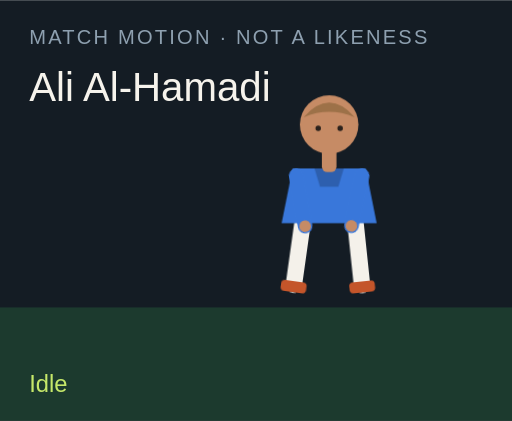
t = 0.00 s
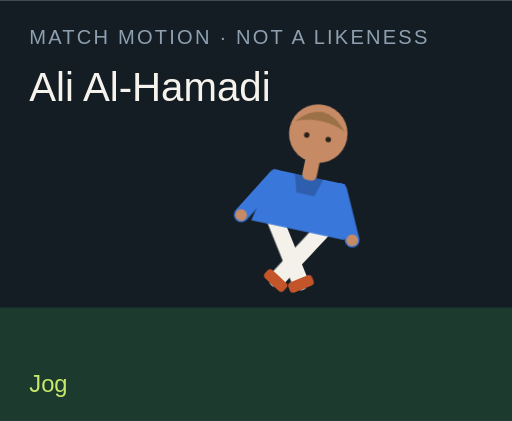
t = 1.50 s
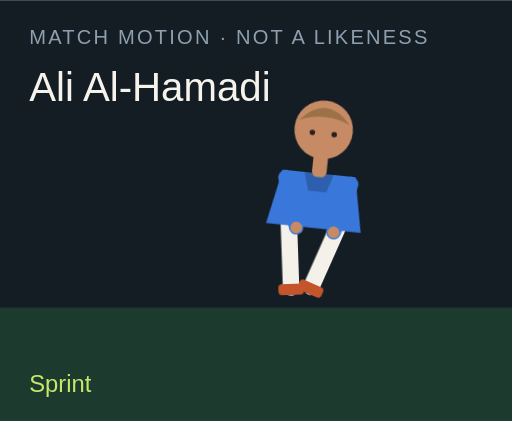
t = 3.00 s
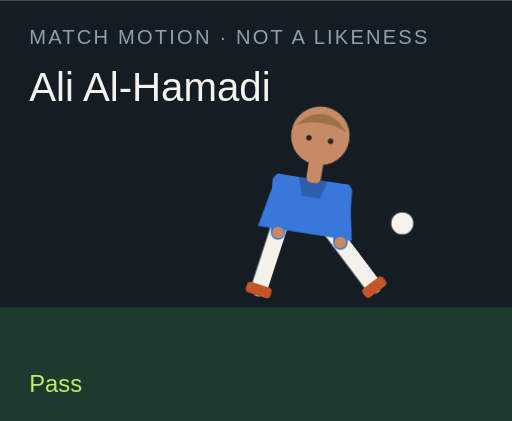
t = 4.50 s
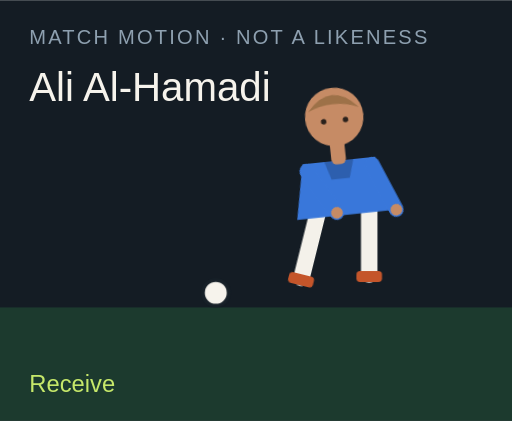
t = 6.00 s
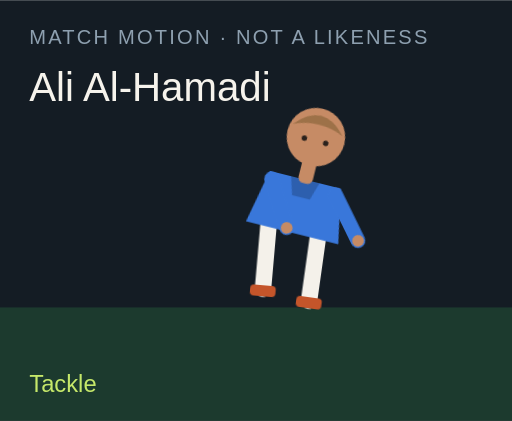
t = 7.50 s

The animated SVG that drew these frames (rendered in a browser with its animation timeline set to each time). Animation: 18 CSS @keyframes rules; one cycle of 9.00 s, repeats indefinitely.

<?xml version="1.0" encoding="UTF-8"?>
<svg xmlns="http://www.w3.org/2000/svg" viewBox="0 0 280 230" role="img">
  <style>@media (prefers-reduced-motion: reduce){animate,animateTransform{display:none}}</style>
  <rect width="280" height="230" fill="#141c24"/>
  <rect y="168" width="280" height="62" fill="#1c3a2e"/>
  <text x="16" y="24" fill="#8ea0b0" font-family="Arial,sans-serif" font-size="11" letter-spacing="1.2">MATCH MOTION · NOT A LIKENESS</text>
  <text x="16" y="55" fill="#f6f3ec" font-family="Impact,sans-serif" font-size="22">Ali Al-Hamadi</text>
  <circle r="7" fill="#f6f3ec" stroke="#172028" stroke-width="2" id="motion-15912" cx="150" cy="160" opacity="0">
    
    
    
  </circle>
  <g transform="translate(132 40)">
    <g id="motion-15934" transform="rotate(0 48 90)">
      
      <g id="motion-15936" transform="translate(0 0)">
        
        <g transform="translate(34 78)"><g id="motion-15938" transform="rotate(8)"><path d="M0 0 V38" stroke="#f4f1ea" stroke-width="9" stroke-linecap="round"/><rect x="-7" y="36" width="14" height="6" rx="2" fill="#c4552a"/></g></g>
        <g transform="translate(62 78)"><g id="motion-15940" transform="rotate(-6)"><path d="M0 0 V38" stroke="#f4f1ea" stroke-width="9" stroke-linecap="round"/><rect x="-7" y="36" width="14" height="6" rx="2" fill="#c4552a"/></g></g>
        <path d="M28 52 h40 l6 30 H22 Z" fill="#3977da"/>
        <path d="M40 52 h16 l-3 10 H43 Z" fill="#000" opacity=".2"/>
        <g transform="translate(30 56)"><g id="motion-15942" transform="rotate(-10)"><path d="M0 0 V28" stroke="#3977da" stroke-width="8" stroke-linecap="round"/><circle cx="0" cy="28" r="3.2" fill="#c68b65"/></g></g>
        <g transform="translate(66 56)"><g id="motion-15944" transform="rotate(12)"><path d="M0 0 V28" stroke="#3977da" stroke-width="8" stroke-linecap="round"/><circle cx="0" cy="28" r="3.2" fill="#c68b65"/></g></g>
        <rect x="44" y="40" width="8" height="14" rx="3" fill="#c68b65"/>
        <circle cx="48" cy="28" r="16" fill="#c68b65"/>
        <path d="M34 24 Q48 8 62 24 Q48 18 34 24" fill="#9d7148"/>
        <circle cx="42" cy="30" r="1.5" fill="#2a211c"/><circle cx="54" cy="30" r="1.5" fill="#2a211c"/>
      </g>
    </g>
  </g>
  <text x="16" y="214" fill="#c6e86a" font-family="Arial,sans-serif" font-size="13" opacity="1" id="motion-15916">Idle</text><text x="16" y="214" fill="#c6e86a" font-family="Arial,sans-serif" font-size="13" opacity="0" id="motion-15918">Jog</text><text x="16" y="214" fill="#c6e86a" font-family="Arial,sans-serif" font-size="13" opacity="0" id="motion-15920">Sprint</text><text x="16" y="214" fill="#c6e86a" font-family="Arial,sans-serif" font-size="13" opacity="0" id="motion-15922">Dribble</text><text x="16" y="214" fill="#c6e86a" font-family="Arial,sans-serif" font-size="13" opacity="0" id="motion-15924">Pass</text><text x="16" y="214" fill="#c6e86a" font-family="Arial,sans-serif" font-size="13" opacity="0" id="motion-15926">Shoot</text><text x="16" y="214" fill="#c6e86a" font-family="Arial,sans-serif" font-size="13" opacity="0" id="motion-15928">Receive</text><text x="16" y="214" fill="#c6e86a" font-family="Arial,sans-serif" font-size="13" opacity="0" id="motion-15930">Tackle</text><text x="16" y="214" fill="#c6e86a" font-family="Arial,sans-serif" font-size="13" opacity="0" id="motion-15932">Jump</text>
<style>@keyframes track-15913{0%{cx:150px}11.1%{cx:156px}22.2%{cx:164px}33.300000000000004%{cx:142px}44.4%{cx:190px}55.60000000000001%{cx:250px}66.7%{cx:118px}77.8%{cx:150px}88.9%{cx:150px}100%{cx:150px}}@keyframes track-15914{0%{cy:160px}11.1%{cy:158px}22.2%{cy:154px}33.300000000000004%{cy:156px}44.4%{cy:148px}55.60000000000001%{cy:96px}66.7%{cy:160px}77.8%{cy:160px}88.9%{cy:160px}100%{cy:160px}}@keyframes track-15915{0%{opacity:0}11.1%{opacity:0}22.2%{opacity:0}33.300000000000004%{opacity:1}44.4%{opacity:1}55.60000000000001%{opacity:1}66.7%{opacity:1}77.8%{opacity:0}88.9%{opacity:0}100%{opacity:0}}@keyframes track-15917{0%{opacity:1}11.1%{opacity:0}22.2%{opacity:0}33.300000000000004%{opacity:0}44.4%{opacity:0}55.60000000000001%{opacity:0}66.7%{opacity:0}77.8%{opacity:0}88.9%{opacity:0}100%{opacity:1}}@keyframes track-15919{0%{opacity:0}11.1%{opacity:1}22.2%{opacity:0}33.300000000000004%{opacity:0}44.4%{opacity:0}55.60000000000001%{opacity:0}66.7%{opacity:0}77.8%{opacity:0}88.9%{opacity:0}100%{opacity:0}}@keyframes track-15921{0%{opacity:0}11.1%{opacity:0}22.2%{opacity:1}33.300000000000004%{opacity:0}44.4%{opacity:0}55.60000000000001%{opacity:0}66.7%{opacity:0}77.8%{opacity:0}88.9%{opacity:0}100%{opacity:0}}@keyframes track-15923{0%{opacity:0}11.1%{opacity:0}22.2%{opacity:0}33.300000000000004%{opacity:1}44.4%{opacity:0}55.60000000000001%{opacity:0}66.7%{opacity:0}77.8%{opacity:0}88.9%{opacity:0}100%{opacity:0}}@keyframes track-15925{0%{opacity:0}11.1%{opacity:0}22.2%{opacity:0}33.300000000000004%{opacity:0}44.4%{opacity:1}55.60000000000001%{opacity:0}66.7%{opacity:0}77.8%{opacity:0}88.9%{opacity:0}100%{opacity:0}}@keyframes track-15927{0%{opacity:0}11.1%{opacity:0}22.2%{opacity:0}33.300000000000004%{opacity:0}44.4%{opacity:0}55.60000000000001%{opacity:1}66.7%{opacity:0}77.8%{opacity:0}88.9%{opacity:0}100%{opacity:0}}@keyframes track-15929{0%{opacity:0}11.1%{opacity:0}22.2%{opacity:0}33.300000000000004%{opacity:0}44.4%{opacity:0}55.60000000000001%{opacity:0}66.7%{opacity:1}77.8%{opacity:0}88.9%{opacity:0}100%{opacity:0}}@keyframes track-15931{0%{opacity:0}11.1%{opacity:0}22.2%{opacity:0}33.300000000000004%{opacity:0}44.4%{opacity:0}55.60000000000001%{opacity:0}66.7%{opacity:0}77.8%{opacity:1}88.9%{opacity:0}100%{opacity:0}}@keyframes track-15933{0%{opacity:0}11.1%{opacity:0}22.2%{opacity:0}33.300000000000004%{opacity:0}44.4%{opacity:0}55.60000000000001%{opacity:0}66.7%{opacity:0}77.8%{opacity:0}88.9%{opacity:1}100%{opacity:0}}@keyframes track-15935{0%{transform:rotate(0deg)}11.1%{transform:rotate(8deg)}22.2%{transform:rotate(16deg)}33.300000000000004%{transform:rotate(6deg)}44.4%{transform:rotate(4deg)}55.60000000000001%{transform:rotate(14deg)}66.7%{transform:rotate(-6deg)}77.8%{transform:rotate(34deg)}88.9%{transform:rotate(-6deg)}100%{transform:rotate(0deg)}}@keyframes track-15937{0%{transform:translate(0px,0px)}11.1%{transform:translate(0px,-3px)}22.2%{transform:translate(0px,-6px)}33.300000000000004%{transform:translate(0px,-2px)}44.4%{transform:translate(0px,2px)}55.60000000000001%{transform:translate(0px,-4px)}66.7%{transform:translate(0px,1px)}77.8%{transform:translate(0px,10px)}88.9%{transform:translate(0px,-18px)}100%{transform:translate(0px,0px)}}@keyframes track-15939{0%{transform:rotate(8deg)}11.1%{transform:rotate(-26deg)}22.2%{transform:rotate(-42deg)}33.300000000000004%{transform:rotate(-8deg)}44.4%{transform:rotate(6deg)}55.60000000000001%{transform:rotate(12deg)}66.7%{transform:rotate(20deg)}77.8%{transform:rotate(-8deg)}88.9%{transform:rotate(-10deg)}100%{transform:rotate(8deg)}}@keyframes track-15941{0%{transform:rotate(-6deg)}11.1%{transform:rotate(24deg)}22.2%{transform:rotate(38deg)}33.300000000000004%{transform:rotate(18deg)}44.4%{transform:rotate(-38deg)}55.60000000000001%{transform:rotate(-54deg)}66.7%{transform:rotate(6deg)}77.8%{transform:rotate(-22deg)}88.9%{transform:rotate(10deg)}100%{transform:rotate(-6deg)}}@keyframes track-15943{0%{transform:rotate(-10deg)}11.1%{transform:rotate(24deg)}22.2%{transform:rotate(36deg)}33.300000000000004%{transform:rotate(-18deg)}44.4%{transform:rotate(10deg)}55.60000000000001%{transform:rotate(-24deg)}66.7%{transform:rotate(-30deg)}77.8%{transform:rotate(12deg)}88.9%{transform:rotate(-74deg)}100%{transform:rotate(-10deg)}}@keyframes track-15945{0%{transform:rotate(12deg)}11.1%{transform:rotate(-20deg)}22.2%{transform:rotate(-32deg)}33.300000000000004%{transform:rotate(14deg)}44.4%{transform:rotate(-26deg)}55.60000000000001%{transform:rotate(18deg)}66.7%{transform:rotate(-22deg)}77.8%{transform:rotate(-6deg)}88.9%{transform:rotate(-74deg)}100%{transform:rotate(12deg)}}@media(prefers-reduced-motion:no-preference){#motion-15912{animation:track-15913 9s linear infinite both,track-15914 9s linear infinite both,track-15915 9s steps(1,end) infinite both}#motion-15916{animation:track-15917 9s steps(1,end) infinite both}#motion-15918{animation:track-15919 9s steps(1,end) infinite both}#motion-15920{animation:track-15921 9s steps(1,end) infinite both}#motion-15922{animation:track-15923 9s steps(1,end) infinite both}#motion-15924{animation:track-15925 9s steps(1,end) infinite both}#motion-15926{animation:track-15927 9s steps(1,end) infinite both}#motion-15928{animation:track-15929 9s steps(1,end) infinite both}#motion-15930{animation:track-15931 9s steps(1,end) infinite both}#motion-15932{animation:track-15933 9s steps(1,end) infinite both}#motion-15934{animation:track-15935 9s linear infinite both}#motion-15936{animation:track-15937 9s linear infinite both}#motion-15938{animation:track-15939 9s linear infinite both}#motion-15940{animation:track-15941 9s linear infinite both}#motion-15942{animation:track-15943 9s linear infinite both}#motion-15944{animation:track-15945 9s linear infinite both}}</style></svg>
